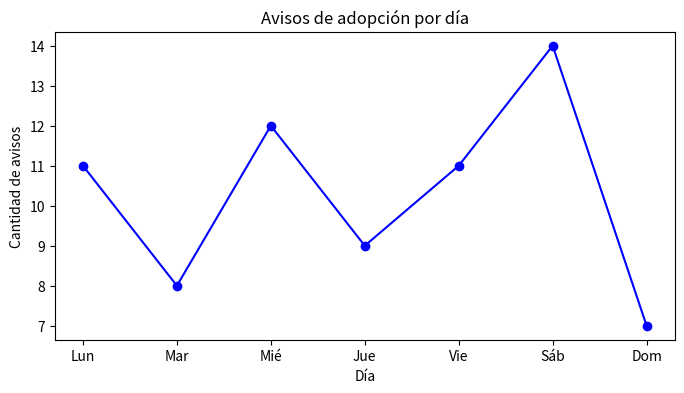
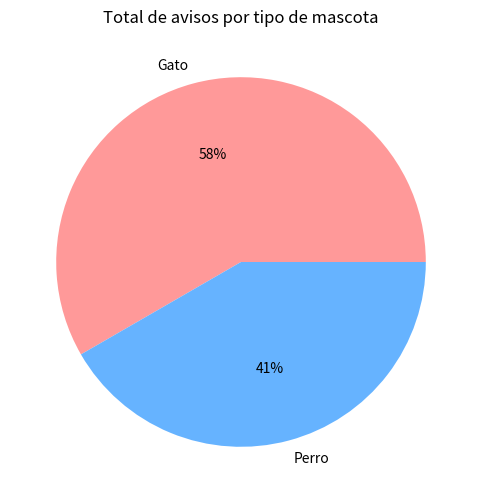
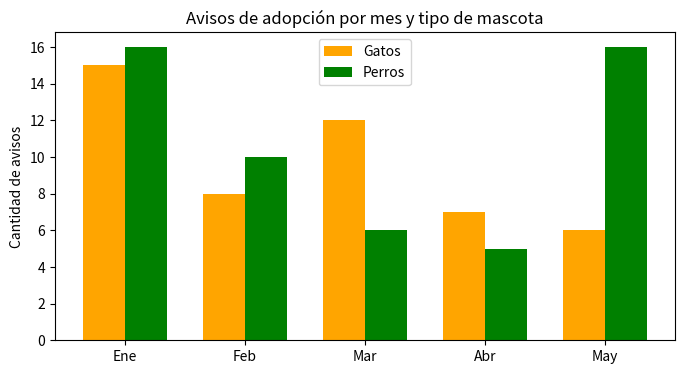

Recreate these plots in Python, in order.
import matplotlib.pyplot as plt
import numpy as np

np.random.seed(42)

dias = ['Lun', 'Mar', 'Mié', 'Jue', 'Vie', 'Sáb', 'Dom']
avisos_por_dia = np.random.randint(5, 15, size=len(dias))

plt.figure(figsize=(8,4))
plt.plot(dias, avisos_por_dia, marker='o', color='blue', linestyle='-')
plt.title('Avisos de adopción por día')
plt.xlabel('Día')
plt.ylabel('Cantidad de avisos')
plt.savefig('lineas_avisos_random.png')
plt.close()

tipos_mascota = ['Gato', 'Perro']
avisos_tipo = np.random.randint(20, 60, size=2)

plt.figure(figsize=(6,6))
plt.pie(avisos_tipo, labels=tipos_mascota, autopct='%d%%', colors=['#ff9999','#66b3ff'])
plt.title('Total de avisos por tipo de mascota')
plt.savefig('torta_avisos_random.png')
plt.close()

meses = ['Ene', 'Feb', 'Mar', 'Abr', 'May']
avisos_gatos = np.random.randint(5, 25, size=len(meses))
avisos_perros = np.random.randint(5, 25, size=len(meses))

x = np.arange(len(meses))
width = 0.35

plt.figure(figsize=(8,4))
plt.bar(x - width/2, avisos_gatos, width, label='Gatos', color='orange')
plt.bar(x + width/2, avisos_perros, width, label='Perros', color='green')
plt.xticks(x, meses)
plt.ylabel('Cantidad de avisos')
plt.title('Avisos de adopción por mes y tipo de mascota')
plt.legend()
plt.savefig('barras_avisos_random.png')
plt.close()

print("ready")
